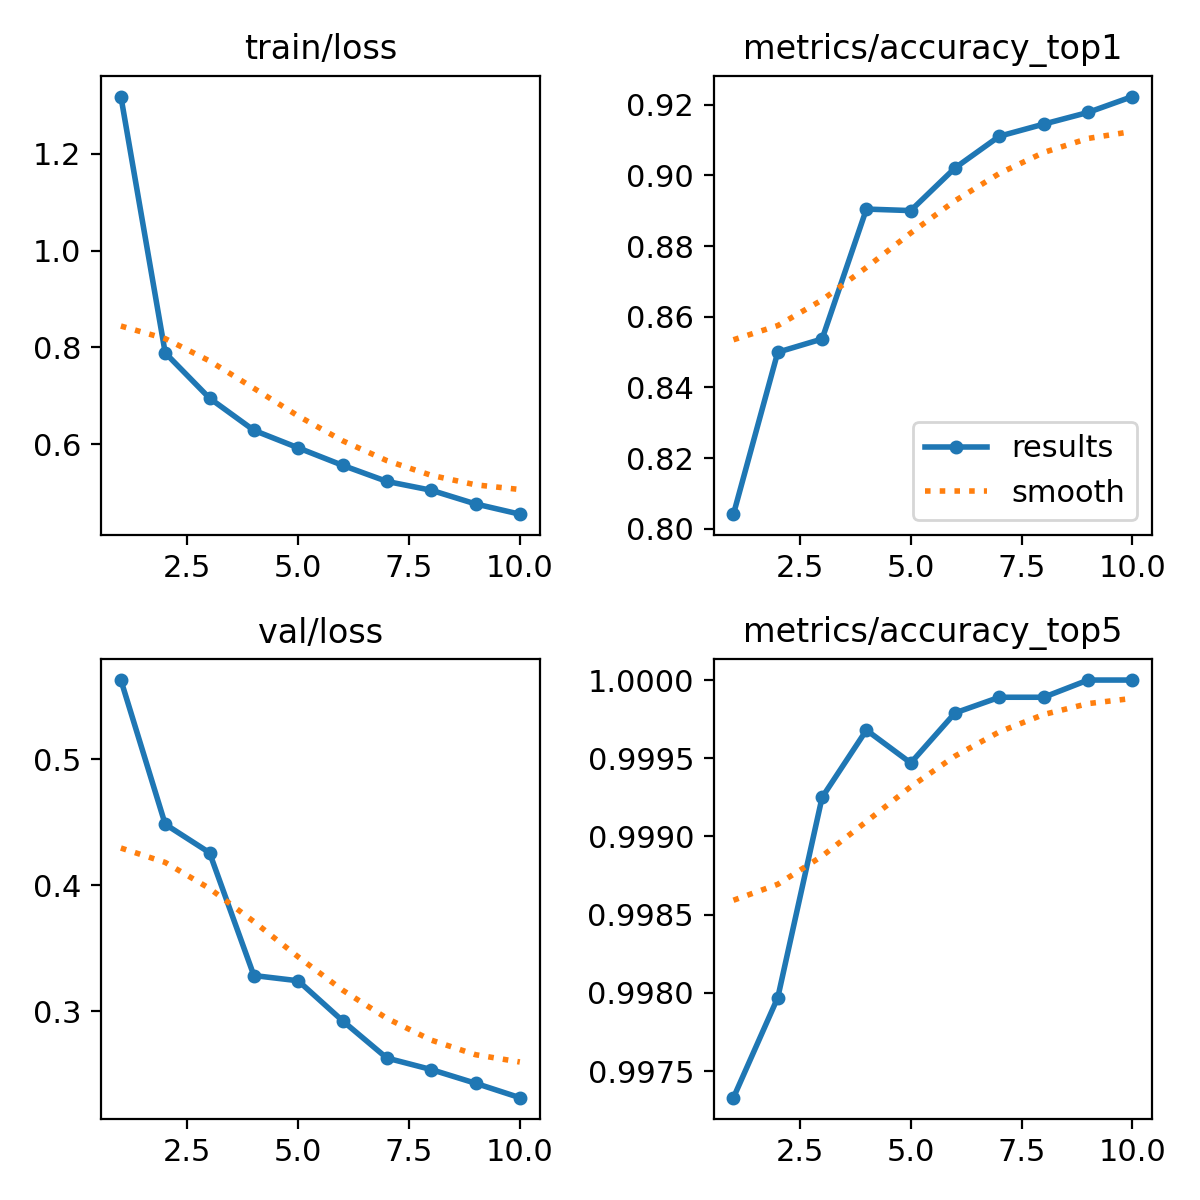

The file beside this chart, header and first rows:
epoch, time, train/loss, metrics/accuracy_top1, metrics/accuracy_top5, val/loss, lr/pg0, lr/pg1, lr/pg2
1, 5949, 1.319, 0.8042, 0.9973, 0.563, 0.0002561, 0.0002561, 0.0002561
2, 10635, 0.7888, 0.85, 0.998, 0.4485, 0.0004617, 0.0004617, 0.0004617
3, 15250, 0.6952, 0.8537, 0.9992, 0.4259, 0.0006166, 0.0006166, 0.0006166
4, 19985, 0.6287, 0.8905, 0.9997, 0.3284, 0.0005406, 0.0005406, 0.0005406
5, 25377, 0.5924, 0.8901, 0.9995, 0.3242, 0.0004645, 0.0004645, 0.0004645
6, 29899, 0.5564, 0.9021, 0.9998, 0.2925, 0.0003883, 0.0003883, 0.0003883
7, 30702, 0.523, 0.9111, 0.9999, 0.2629, 0.0003122, 0.0003122, 0.0003122
8, 31515, 0.5048, 0.9145, 0.9999, 0.2538, 0.0002361, 0.0002361, 0.0002361
9, 32292, 0.4765, 0.9178, 1, 0.2429, 0.00016, 0.00016, 0.00016
10, 33009, 0.4553, 0.9223, 1, 0.2315, 8.3821e-05, 8.3821e-05, 8.3821e-05
